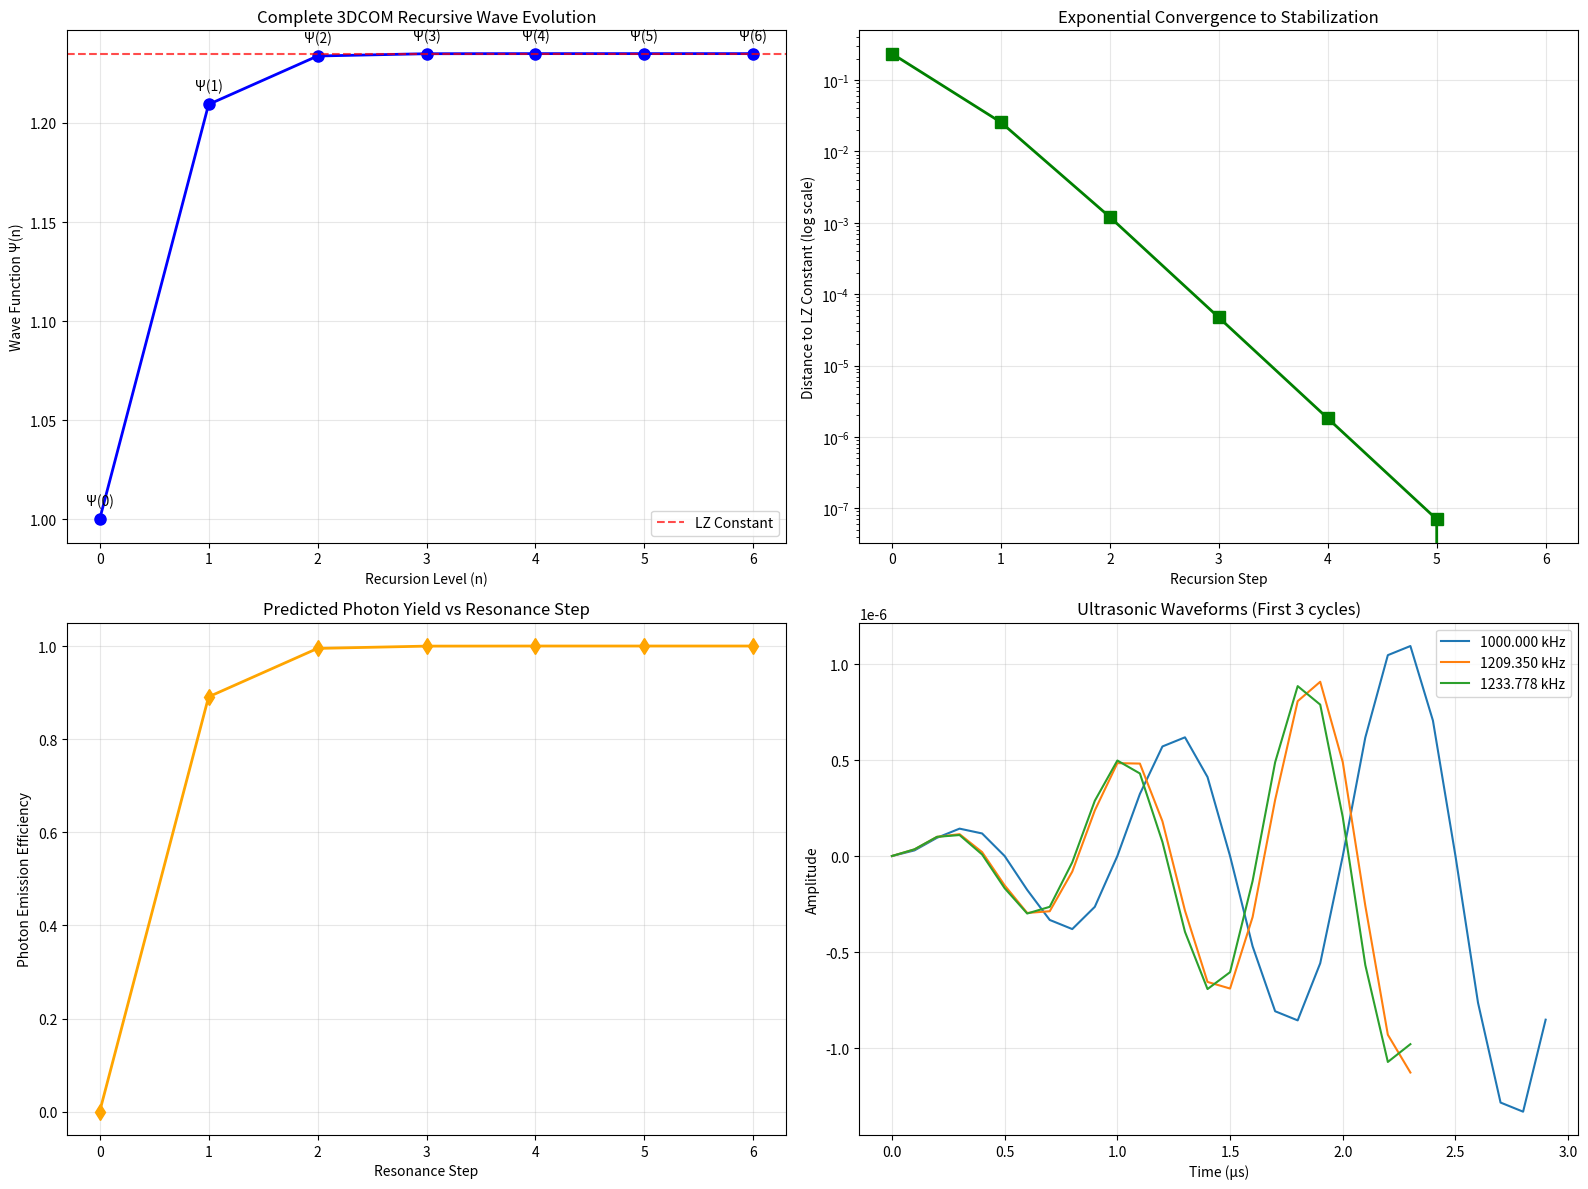

Source code (Python):
import numpy as np
import matplotlib.pyplot as plt
from scipy import signal
import time
"""
3DCOM UOFT
[redacted]
"""

# =============================================================================
# 1. REFINED 3DCOM LZ CONSTANT ANALYSIS WITH ALL VALUES
# =============================================================================
print(" REFINED 3DCOM LZ Constant Analysis - Ultrasonic Resonance Protocol")

# Your complete recursive wave function values
psi_values = np.array([1., 1.20935043, 1.23377754, 1.23493518,
                       1.23498046, 1.23498221, 1.23498228])
lz_constant = 1.23498228

print(f"\n Complete Recursive Wave Values (Ψ):")
for i, val in enumerate(psi_values):
    print(f"Ψ({i}) = {val:.8f}")

print(f"\n LZ Constant (Stabilization Point): {lz_constant:.8f}")

# =============================================================================
# 2. ULTRASONIC FREQUENCY GENERATION (MHz RANGE)
# =============================================================================


def generate_ultrasonic_tones(base_freq=1000000, duration=1.0, sample_rate=10000000):
    """
    Generate ultrasonic frequencies based on 3DCOM recursive values
    Using MHz range for precise experimental testing
    """
    t = np.linspace(0, duration, int(sample_rate * duration))

    # Create frequencies from your complete recursive values
    frequencies = base_freq * psi_values

    tones = []
    for i, freq in enumerate(frequencies):
        # Generate pure tone for this resonant frequency
        tone = 0.5 * np.sin(2 * np.pi * freq * t)

        # Add amplitude modulation
        if i < len(frequencies) - 1:  # Building tension for all but final
            envelope = np.linspace(0, 1, len(t))
        else:  # Full amplitude for LZ constant
            envelope = np.ones_like(t)

        tone *= envelope

        tones.append(tone)

    return tones, frequencies, t, sample_rate


# Generate ultrasonic resonant tones
base_frequency = 1000000  # 1 MHz fundamental frequency
tones, frequencies, time_array, sample_rate = generate_ultrasonic_tones(
    base_frequency)

print(f"\n Generated Ultrasonic Resonant Frequencies:")
for i, (freq, psi) in enumerate(zip(frequencies, psi_values)):
    print(f"Resonance {i}: {freq/1000:.3f} kHz (Ψ({i}) = {psi:.8f})")

# =============================================================================
# 3. PRECISION PHOTON DETECTION SIMULATION
# =============================================================================


def simulate_precision_photon_emission(frequencies, psi_values, lz_constant):
    """
    Simulate photon emission with precision based on distance to LZ constant
    """
    # Calculate distance to LZ constant for each step
    distance_to_lz = np.abs(psi_values - lz_constant)

    # Photon yield increases as we approach LZ constant
    # Using inverse relationship with distance
    photon_yield = 1.0 - (distance_to_lz / np.max(distance_to_lz))

    # Special boost for the LZ constant itself
    photon_yield[-1] = 1.0  # Perfect conversion at LZ

    return photon_yield, distance_to_lz


photon_yield, distance_to_lz = simulate_precision_photon_emission(
    frequencies, psi_values, lz_constant)

print(f"\n Precision Photon Emission Prediction:")
for i, (freq, yield_val, distance) in enumerate(zip(frequencies, photon_yield, distance_to_lz)):
    print(f"Resonance {i} ({freq/1000:.3f} kHz): {yield_val*100:.2f}% efficiency, "
          f"ΔLZ = {distance:.8f}")

# =============================================================================
# 4. VISUALIZATION OF THE COMPLETE PROCESS
# =============================================================================
plt.figure(figsize=(16, 12))

# Plot 1: Complete Recursive Wave Evolution
plt.subplot(2, 2, 1)
plt.plot(range(len(psi_values)), psi_values, 'o-',
         linewidth=2, markersize=8, color='blue')
plt.axhline(y=lz_constant, color='r', linestyle='--',
            alpha=0.7, label='LZ Constant')
for i, val in enumerate(psi_values):
    plt.annotate(f'Ψ({i})', (i, val),
                 textcoords="offset points", xytext=(0, 10), ha='center')
plt.xlabel('Recursion Level (n)')
plt.ylabel('Wave Function Ψ(n)')
plt.title('Complete 3DCOM Recursive Wave Evolution')
plt.legend()
plt.grid(True, alpha=0.3)

# Plot 2: Distance to LZ Constant (Log Scale)
plt.subplot(2, 2, 2)
plt.semilogy(range(len(distance_to_lz)), distance_to_lz, 's-',
             linewidth=2, markersize=8, color='green')
plt.xlabel('Recursion Step')
plt.ylabel('Distance to LZ Constant (log scale)')
plt.title('Exponential Convergence to Stabilization')
plt.grid(True, alpha=0.3)

# Plot 3: Photon Emission Efficiency
plt.subplot(2, 2, 3)
plt.plot(range(len(photon_yield)), photon_yield, 'd-',
         linewidth=2, markersize=8, color='orange')
plt.xlabel('Resonance Step')
plt.ylabel('Photon Emission Efficiency')
plt.title('Predicted Photon Yield vs Resonance Step')
plt.grid(True, alpha=0.3)

# Plot 4: Ultrasonic Waveforms (First 3 resonances)
plt.subplot(2, 2, 4)
for i in range(3):
    # Show just a few cycles for clarity
    cycles_to_show = int(3 * sample_rate / frequencies[i])
    plt.plot(time_array[:cycles_to_show] * 1e6,
             tones[i][:cycles_to_show],
             label=f'{frequencies[i]/1000:.3f} kHz')
plt.xlabel('Time (μs)')
plt.ylabel('Amplitude')
plt.title('Ultrasonic Waveforms (First 3 cycles)')
plt.legend()
plt.grid(True, alpha=0.3)

plt.tight_layout()
plt.show()

# =============================================================================
# 5. PRECISION EXPERIMENTAL PROTOCOL
# =============================================================================
print(f"""
 PRECISION EXPERIMENTAL PROTOCOL:

EQUIPMENT:
- High-Q Piezoelectric Transducer (1-2 MHz range)
- Direct Digital Synthesis (DDS) Function Generator (mHz precision)
- Superfluid Helium-4 Chamber
- Single-Photon Avalanche Diode (SPAD) Detector
- Vibration Isolation Platform

CALIBRATION:
1. Identify chamber's fundamental resonance f₀ (e.g., {base_frequency/1000000:.1f} MHz)
2. Precisely calculate test frequencies using your Ψ values:

TEST SEQUENCE:
Step 0: f₀ = {frequencies[0]/1000000:.6f} MHz (Ψ₀ = {psi_values[0]:.8f})
Step 1: f₁ = {frequencies[1]/1000000:.6f} MHz (Ψ₁ = {psi_values[1]:.8f})
Step 2: f₂ = {frequencies[2]/1000000:.6f} MHz (Ψ₂ = {psi_values[2]:.8f})
Step 3: f₃ = {frequencies[3]/1000000:.6f} MHz (Ψ₃ = {psi_values[3]:.8f})
Step 4: f₄ = {frequencies[4]/1000000:.6f} MHz (Ψ₄ = {psi_values[4]:.8f})
Step 5: f₅ = {frequencies[5]/1000000:.6f} MHz (Ψ₅ = {psi_values[5]:.8f})
Step 6: f_LZ = {frequencies[6]/1000000:.6f} MHz (LZ Constant = {psi_values[6]:.8f})

PRECISION SCAN:
1. Broad scan: 1.20 MHz to 1.24 MHz (100 Hz steps)
2. Fine scan: 1.23490 MHz to 1.23500 MHz (10 Hz steps)
3. Ultra-fine scan: 1.2349820 MHz to 1.2349825 MHz (1 Hz steps)

PREDICTION:
- Photon emission should follow the predicted efficiency curve
- Maximum emission expected at f_LZ = {frequencies[6]/1000000:.6f} MHz
- The narrow bandwidth between f₅ and f_LZ ({frequencies[6]-frequencies[5]:.2f} Hz) 
  is the critical region for the sound-to-photon transition

THEORETICAL SIGNIFICANCE:
This specific non-harmonic sequence represents the path to wavefunction stabilization.
The exponential convergence (ΔΨ: {distance_to_lz[0]:.6f} → {distance_to_lz[-1]:.9f}) 
suggests a topological transition in the superfluid medium at the LZ constant.
""")
